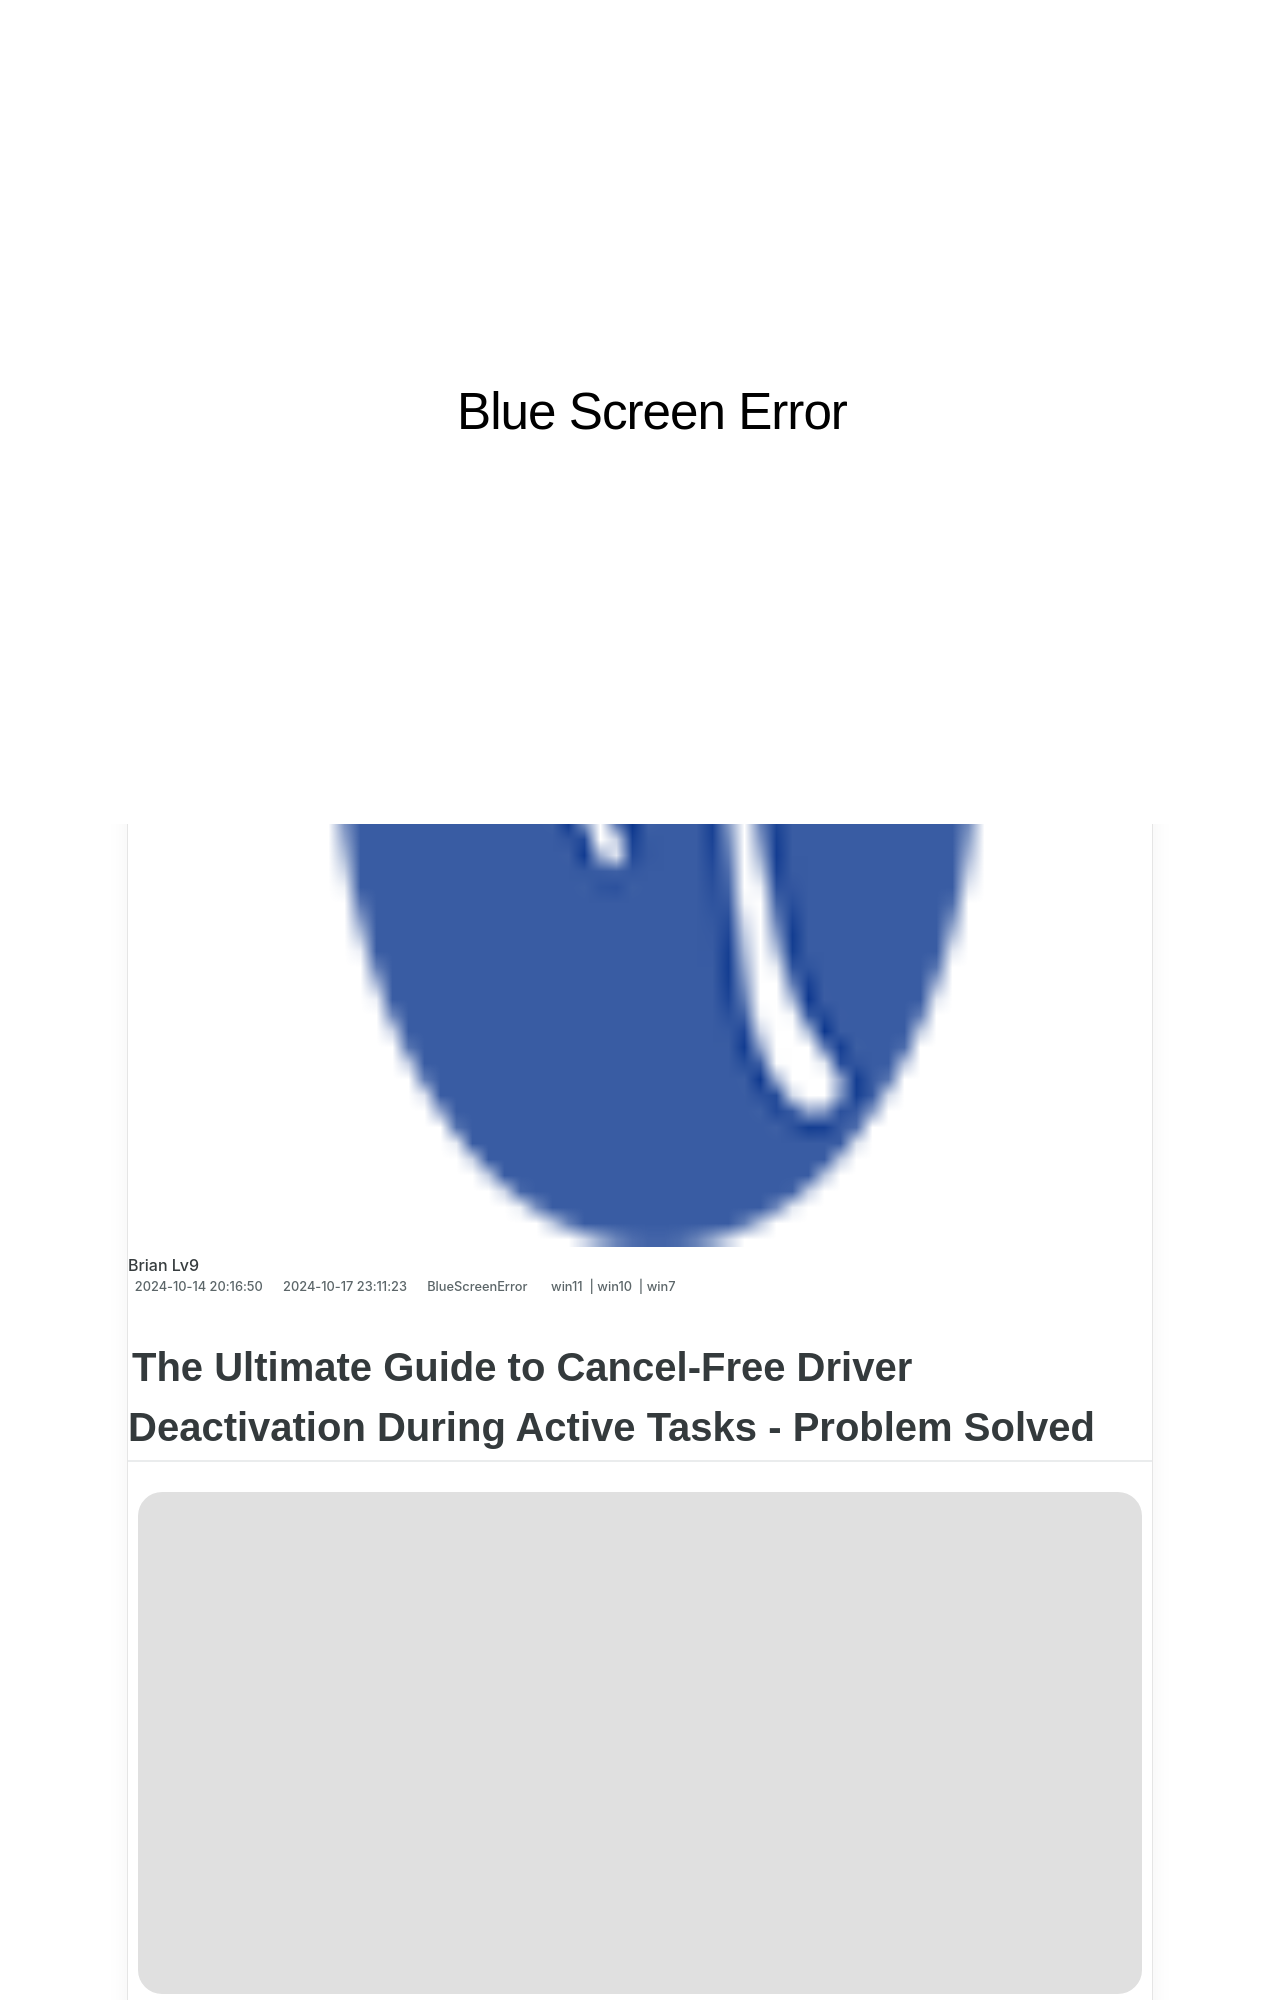

repository: techidaily/site-blue-screen-error · page: solved-your-pc-ran-into-a-problem-and-needs-to-restart/index.html · generator: jekyll

---
title: "[Solved] Your PC Ran Into a Problem and Needs to Restart"
date: 2024-10-14T20:16:50.753Z
updated: 2024-10-17T23:11:23.252Z
tags:
  - win11
  - win10
  - win7
categories:
  - BlueScreenError
description: This Article Describes [Solved] Your PC Ran Into a Problem and Needs to Restart
excerpt: This Article Describes [Solved] Your PC Ran Into a Problem and Needs to Restart
thumbnail: https://thmb.techidaily.com/b1ce76ae0c88b3d20df5b9c8f9615eeb430e607a937f57852fbde96fd0399adc.jpg
---

## The Ultimate Guide to Cancel-Free Driver Deactivation During Active Tasks - Problem Solved

![](https://images.drivereasy.com/wp-content/uploads/2018/11/img_5bf7d8f264410.jpg)

 If you run into a blue screen of death with**Driver unloaded without cancelling pending operations** error code, you’re not alone. But don’t worry. it’s often quite easy to fix…

## Fixes For Driver unloaded without cancelling pending operations

 Both fixes below work in**Windows 10** ,**8.1** and**7** . Just work your way down the list until you find the one that works for you.

1. [**Update your drivers (nearly always fixes the problem)**](https://www.drivereasy.com/knowledge/driver-unloaded-without-cancelling-pending-operations-solved/#F1)
2. **[](https://tools.techidaily.com/drivereasy/download/) [Reinstall the faulty driver](https://tools.techidaily.com/drivereasy/download/)**
3. [**Uninstall incompatible programs**](https://tools.techidaily.com/drivereasy/download/)
